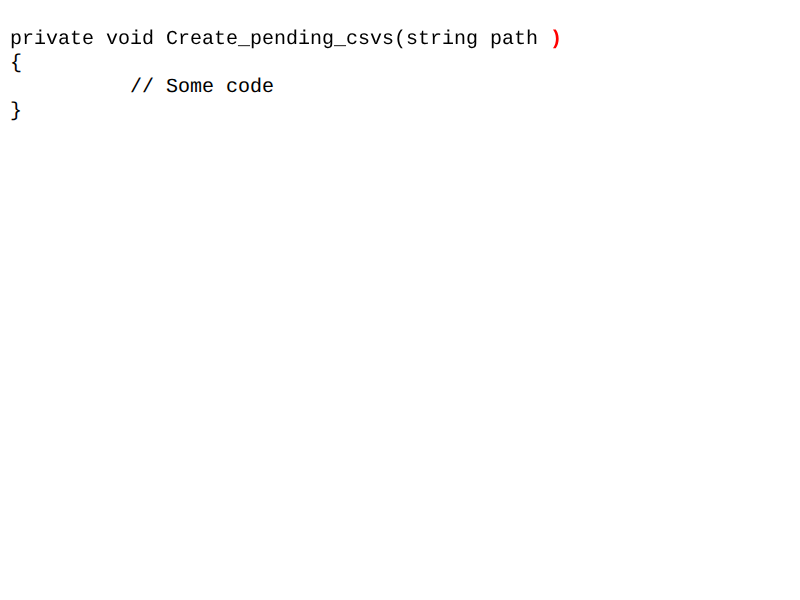
t = 0.00 s
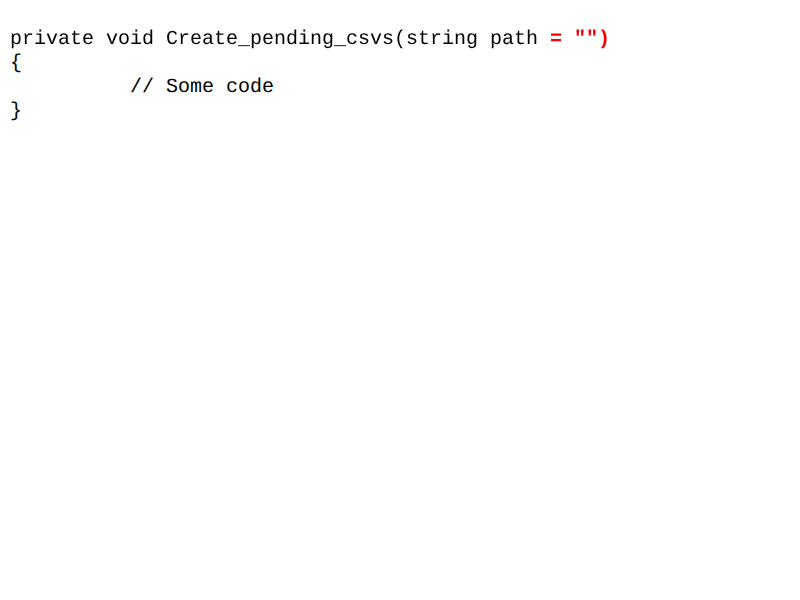
t = 2.00 s
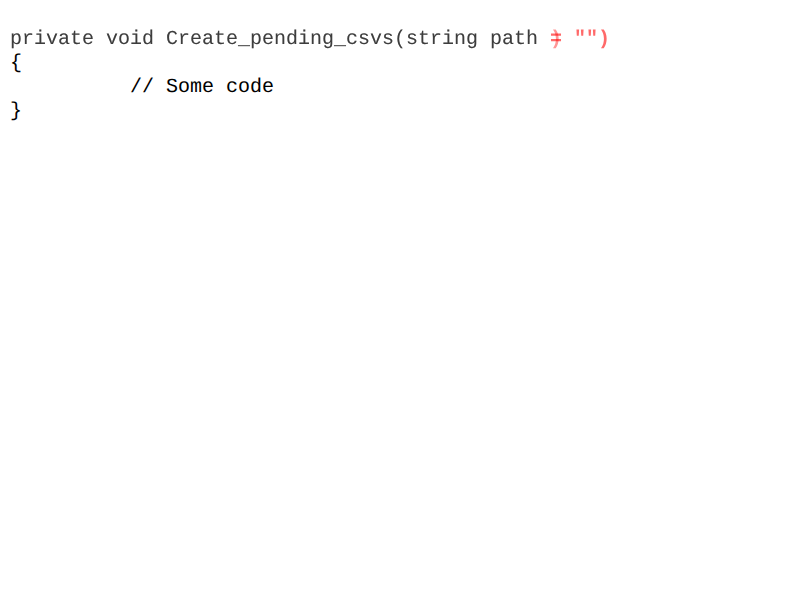
t = 2.50 s
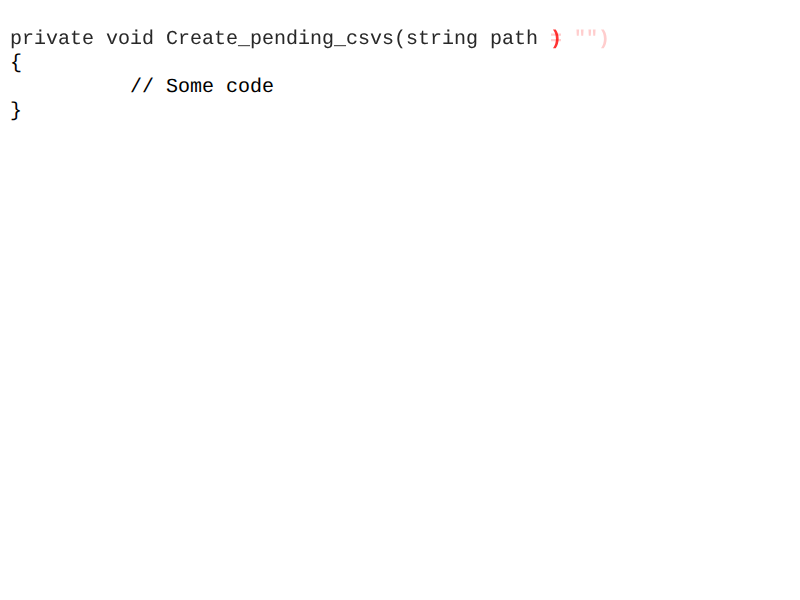
t = 3.00 s
t = 4.00 s: frame unchanged from t = 0.00 s, image omitted
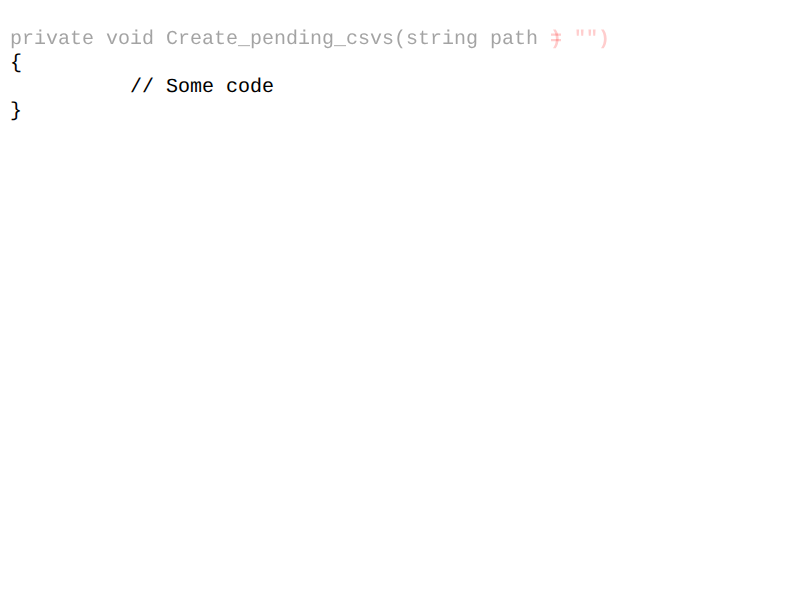
t = 5.00 s

The animated SVG that drew these frames (rendered in a browser with its animation timeline set to each time). Animation: 1 CSS @keyframes rule; one cycle of 6.00 s, repeats indefinitely.

<svg width="800" height="600" version="1.1" xmlns="http://www.w3.org/2000/svg"
    xmlns:xlink="http://www.w3.org/1999/xlink">
    <defs>
        <style type="text/css">
        <![CDATA[
              @keyframes morph {
                  0%, 100% {opacity: 0;}
                  50% {opacity: 1;}
              }
              #code-sample1 { animation: morph 4s infinite alternate; }
              #code-sample2 { animation: morph 4s infinite alternate; animation-delay: 2s; }
              text{ font-family: courier; font-size: 20px; }
          ]]>
      </style>
    </defs>
    <rect width="100%" height="100%" fill="white" />

    <text id="code-sample" x="10" y="20" fill="black" xml:space="preserve"
        style="background-color:yellow">
          <tspan x="10" dy="1.2em"> </tspan>
          <tspan x="10" dy="1.2em">{</tspan>
          <tspan x="10" dy="1.2em">          // Some code</tspan>
          <tspan x="10" dy="1.2em">}</tspan>
      </text>
    <text id="code-sample1" x="10" y="20" fill="black" xml:space="preserve"
        style="background-color:yellow">
          <tspan x="10" dy="1.2em">private void Create_pending_csvs(string path</tspan><tspan fill="red" style="font-weight:900" > = &quot;&quot;)</tspan>
      </text>
    <text id="code-sample2" x="10" y="20" fill="black" xml:space="preserve"
        style="background-color:yellow">
          <tspan x="10" dy="1.2em">private void Create_pending_csvs(string path</tspan><tspan fill="red" style="font-weight:900" > )</tspan>
      </text>

</svg>
  